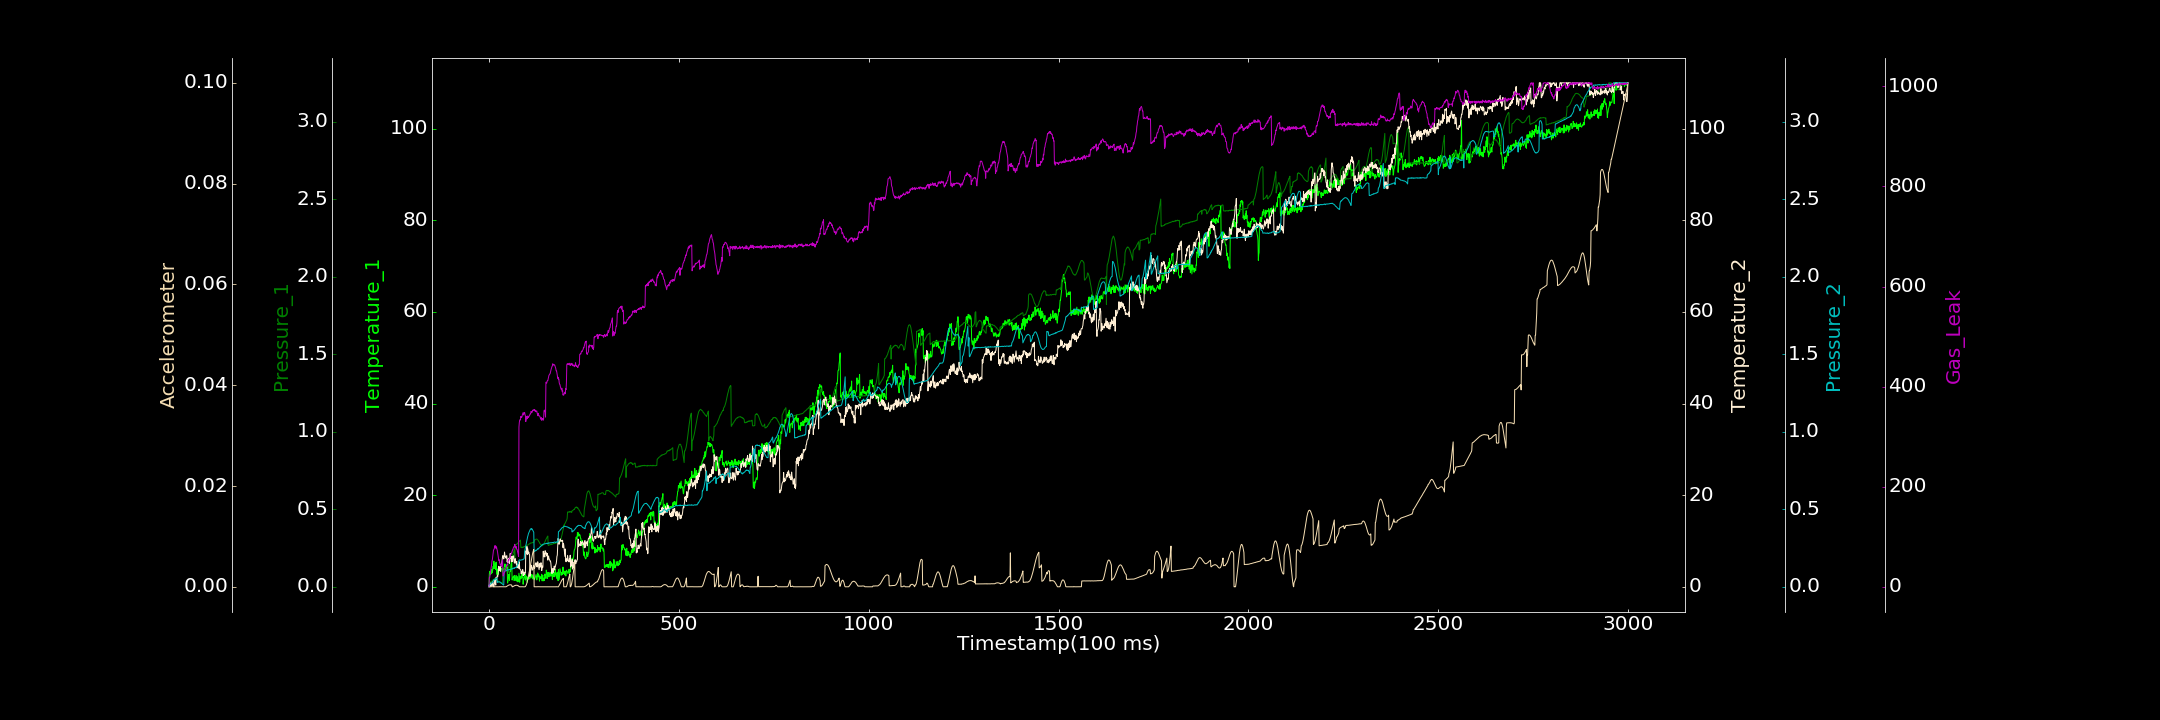

The data file committed next to this chart (first rows):
0.000000000, 0.000000000, 0.000519330, 0.248494641, 0.000096510, 0.000000000, 0.000000000
1, 2.786, 0.02517, 0.4242, 0.01473, 0.000002177, 18.73
2, 3.349, 0.02694, 0.008062, 0.01499, 0.000000000, 18.22
3, 3.387, 0.02736, 0.000000000, 0.01632, 0.00002107, 23.2
4, 2.663, 0.02886, 0.6727, 0.01812, 0.00001004, 29.34
5, 3.068, 0.03487, 0.8503, 0.01891, 0.00001593, 33.25
6, 2.85, 0.03407, 0.1274, 0.02459, 0.00001337, 37.64
7, 3.798, 0.03342, 0.5442, 0.02509, 0.00001064, 44.5
8, 3.021, 0.03976, 0.4658, 0.02508, 0.00001589, 51.63
9, 3.859, 0.03951, 0.3006, 0.02592, 0.000000094, 54.51
10, 3.614, 0.04302, 1.088, 0.02899, 0.000000000, 61.34
11, 4.467, 0.04592, 0.79, 0.03308, 0.00002572, 67.42
12, 4.056, 0.04601, 0.2141, 0.04392, 0.000002655, 73.18
13, 5.604, 0.04899, 0.000000000, 0.04242, 0.000009271, 74.55
14, 3.995, 0.0497, 0.5134, 0.04624, 0.000000000, 75.91
15, 4.201, 0.0539, 0.7733, 0.04722, 0.000000000, 80.66
16, 4.711, 0.05021, 1.527, 0.0486, 0.000007062, 82.38
17, 5.164, 0.05216, 0.6927, 0.05114, 0.000000000, 78.46
18, 3.743, 0.05017, 0.372, 0.05165, 0.000000000, 81.34
19, 5.38, 0.05007, 2.088, 0.05419, 0.00001264, 76.3
20, 3.863, 0.05055, 1.54, 0.056, 0.000000000, 79.33
21, 2.698, 0.04513, 1.973, 0.05826, 0.000000000, 75.22
22, 3.639, 0.04505, 2.442, 0.02859, 0.000005097, 72.49
23, 3.901, 0.042, 2.215, 0.03041, 0.000000000, 67.38
24, 2.682, 0.03742, 2.777, 0.03204, 0.000000000, 62.92
25, 3.183, 0.03593, 3.587, 0.03087, 0.00001635, 57.42
26, 4.357, 0.03469, 4.472, 0.03177, 0.000000000, 52.72
27, 3.893, 0.02971, 3.638, 0.03295, 0.000000000, 54.09
28, 4.415, 0.02885, 3.521, 0.03229, 0.00002921, 48.22
29, 4.43, 0.02807, 4.155, 0.03092, 0.000000000, 46.93
30, 4.153, 0.0257, 3.38, 0.02917, 0.00001861, 43.68
31, 3.568, 0.02601, 4.485, 0.02864, 0.000001576, 44.33
32, 3.729, 0.02342, 4.487, 0.02566, 0.00001807, 42.94
33, 3.954, 0.02213, 4.508, 0.02309, 0.000000000, 40.97
34, 3.994, 0.02472, 5.166, 0.02161, 0.000000000, 44.83
35, 3.222, 0.02365, 6.006, 0.01838, 0.00001458, 50.18
36, 3.413, 0.02939, 6.728, 0.0162, 0.000000000, 53.71
37, 3.948, 0.1198, 6.822, 0.01527, 0.000000000, 21.54
38, 3.73, 0.1216, 6.349, 0.01143, 0.000000000, 21.69
39, 3.654, 0.1235, 6.086, 0.01208, 0.000009900, 24.87
40, 3.955, 0.1241, 6.463, 0.09722, 0.000005942, 27.96
41, 3.886, 0.123, 7.585, 0.1017, 0.000005734, 28.91
42, 5.004, 0.122, 6.922, 0.1027, 0.000000000, 29.84
43, 4.248, 0.1205, 6.525, 0.1034, 0.00002189, 34.39
44, 4.387, 0.1222, 6.666, 0.1028, 0.000006353, 34.83
45, 4.836, 0.1186, 6.244, 0.1034, 0.000001566, 37.04
46, 3.5, 0.1169, 6.634, 0.1044, 0.00005278, 41.2
47, 3.784, 0.1145, 6.789, 0.1055, 0.0001132, 43.33
48, 4.377, 0.1103, 5.422, 0.1064, 0.0001636, 42.7
49, 0.8173, 0.1068, 5.962, 0.1085, 0.0001997, 44.71
50, 1.085, 0.1041, 5.287, 0.1106, 0.0002631, 47
51, 1.988, 0.09945, 6.126, 0.1098, 0.0002917, 53.86
52, 2.723, 0.09457, 5.281, 0.1087, 0.0003319, 52.14
53, 2.533, 0.1683, 6.273, 0.1109, 0.0003681, 55.76
54, 1.383, 0.174, 5.123, 0.1117, 0.0003837, 56.32
55, 3.117, 0.178, 5.719, 0.111, 0.0003897, 57.16
56, 3.48, 0.1807, 7.277, 0.1119, 0.0003993, 58.69
57, 3.405, 0.1863, 6.18, 0.1128, 0.0004027, 63.55
58, 4.923, 0.1885, 6.525, 0.1135, 0.0003707, 64.76
59, 5.195, 0.1918, 6.438, 0.1137, 0.0003635, 67.76
60, 6.221, 0.1936, 5.466, 0.1138, 0.0003336, 67.94
... 2,939 more rows
